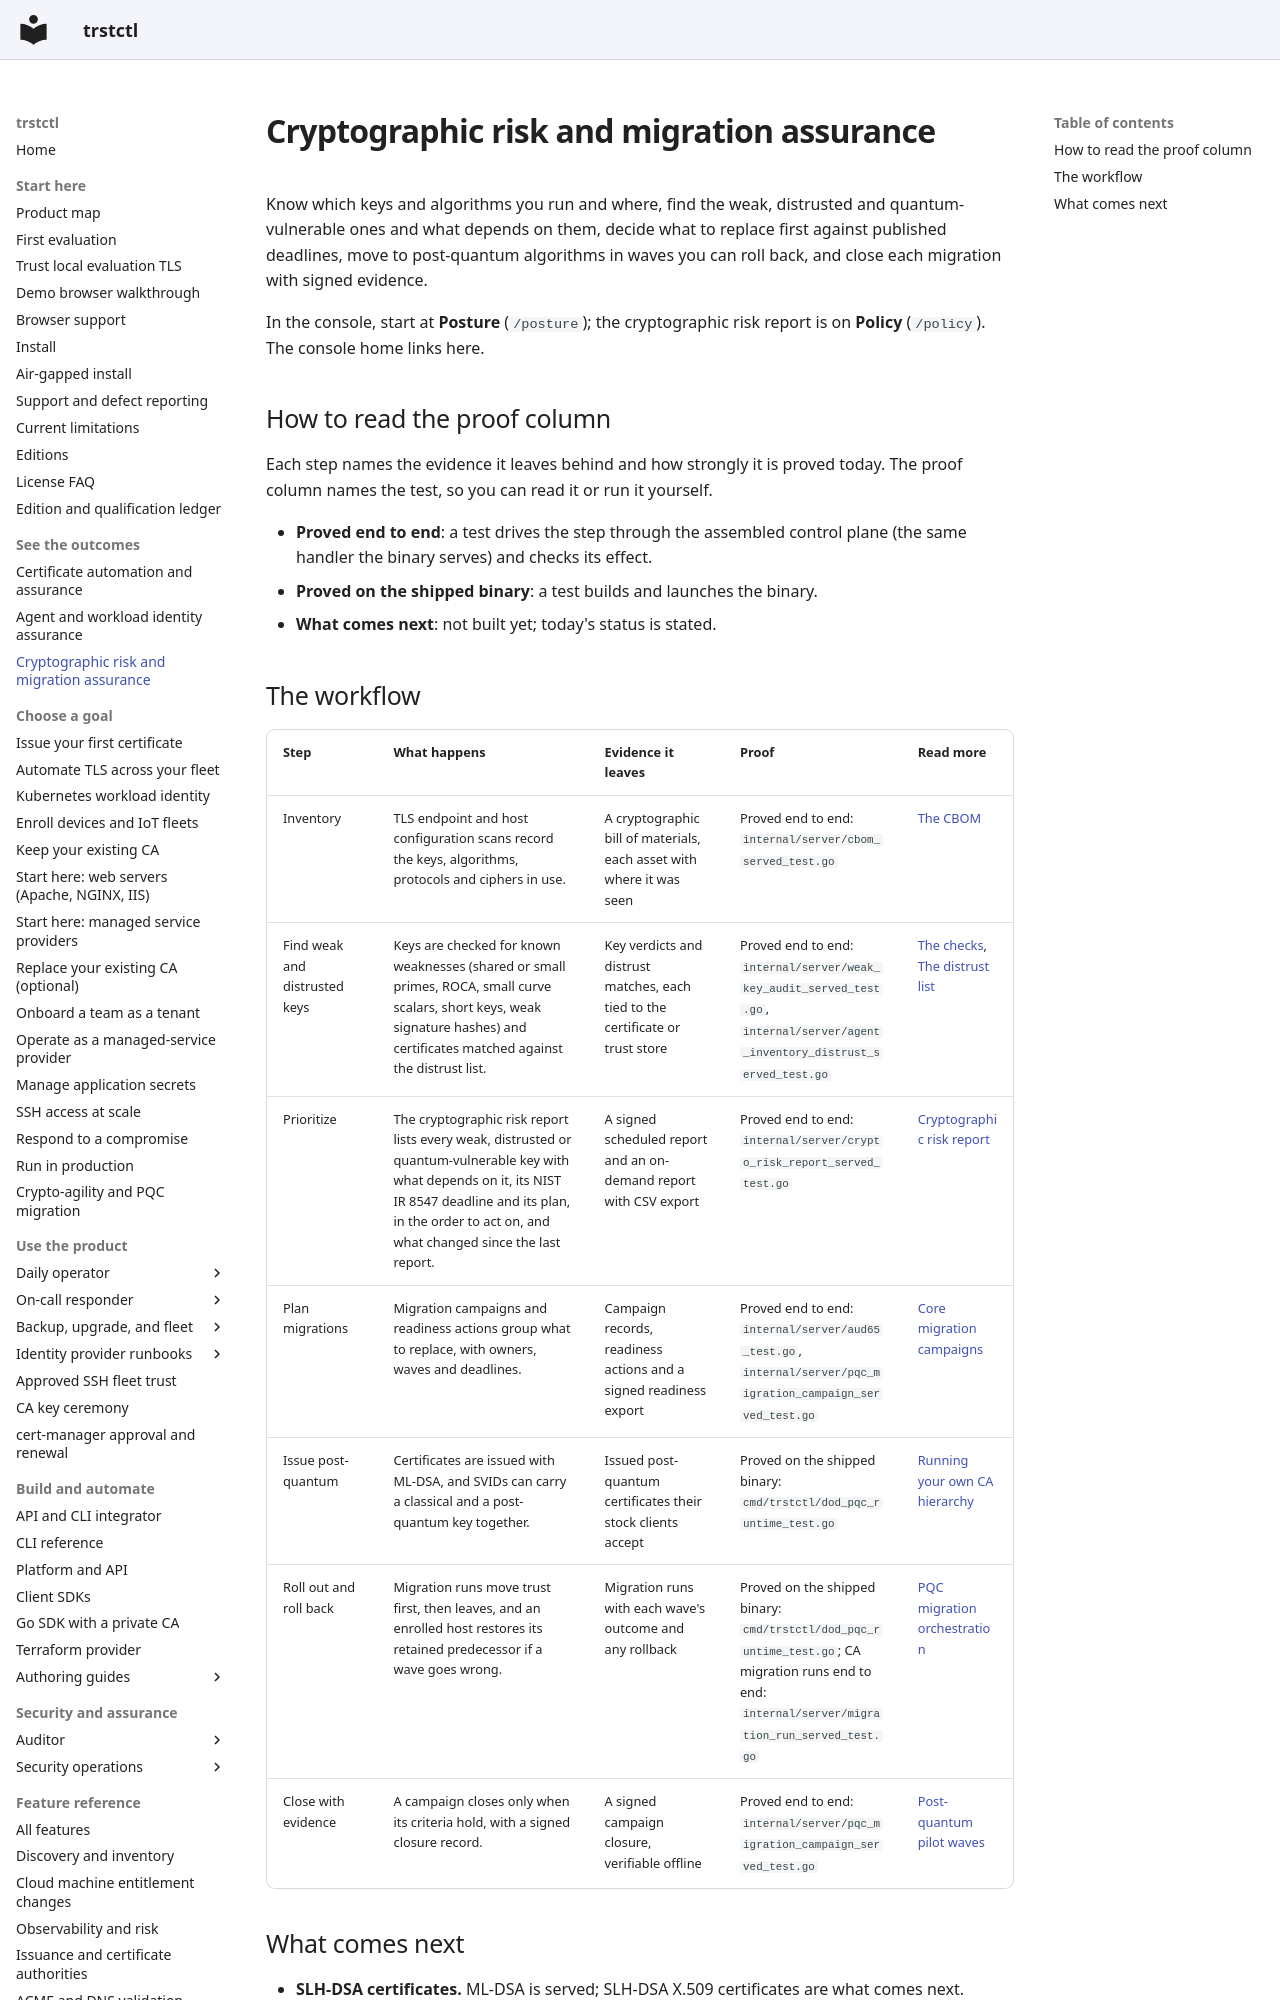

repository: ctlplne/trstctl · page: outcomes/cryptographic-risk-and-migration-assurance/index.html · generator: mkdocs

# Cryptographic risk and migration assurance

Know which keys and algorithms you run and where, find the weak, distrusted and
quantum-vulnerable ones and what depends on them, decide what to replace first
against published deadlines, move to post-quantum algorithms in waves you can
roll back, and close each migration with signed evidence.

In the console, start at **Posture** (`/posture`); the cryptographic risk report
is on **Policy** (`/policy`). The console home links here.

## How to read the proof column

Each step names the evidence it leaves behind and how strongly it is proved
today. The proof column names the test, so you can read it or run it yourself.

- **Proved end to end**: a test drives the step through the assembled control
  plane (the same handler the binary serves) and checks its effect.
- **Proved on the shipped binary**: a test builds and launches the binary.
- **What comes next**: not built yet; today's status is stated.
